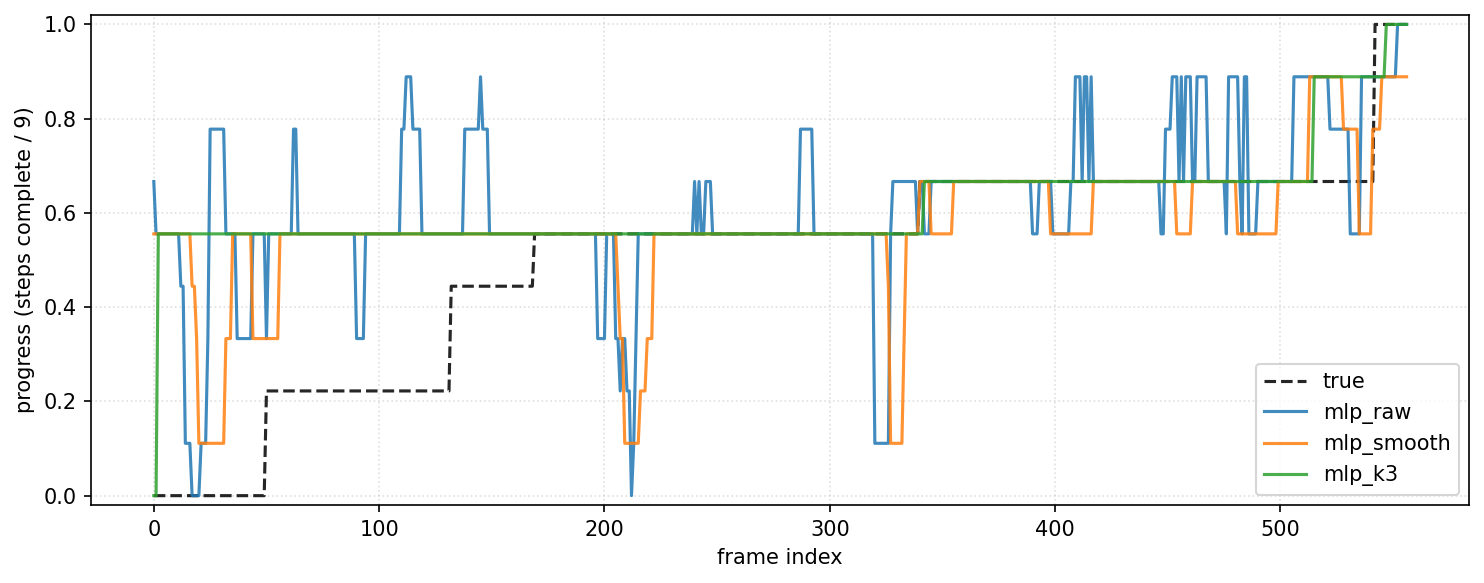

The table this chart was drawn from, first rows:
frame_idx, true, mlp_raw, mlp_smooth, mlp_k3
0, 0.0, 0.6667, 0.5556, 0.0
1, 0.0, 0.5556, 0.5556, 0.0
2, 0.0, 0.5556, 0.5556, 0.5556
3, 0.0, 0.5556, 0.5556, 0.5556
4, 0.0, 0.5556, 0.5556, 0.5556
5, 0.0, 0.5556, 0.5556, 0.5556
6, 0.0, 0.5556, 0.5556, 0.5556
7, 0.0, 0.5556, 0.5556, 0.5556
8, 0.0, 0.5556, 0.5556, 0.5556
9, 0.0, 0.5556, 0.5556, 0.5556
10, 0.0, 0.5556, 0.5556, 0.5556
11, 0.0, 0.5556, 0.5556, 0.5556
12, 0.0, 0.4444, 0.5556, 0.5556
13, 0.0, 0.4444, 0.5556, 0.5556
14, 0.0, 0.1111, 0.5556, 0.5556
15, 0.0, 0.1111, 0.5556, 0.5556
16, 0.0, 0.1111, 0.5556, 0.5556
17, 0.0, 0.0, 0.4444, 0.5556
18, 0.0, 0.0, 0.4444, 0.5556
19, 0.0, 0.0, 0.3333, 0.5556
20, 0.0, 0.0, 0.1111, 0.5556
21, 0.0, 0.1111, 0.1111, 0.5556
22, 0.0, 0.1111, 0.1111, 0.5556
23, 0.0, 0.1111, 0.1111, 0.5556
24, 0.0, 0.3333, 0.1111, 0.5556
25, 0.0, 0.7778, 0.1111, 0.5556
26, 0.0, 0.7778, 0.1111, 0.5556
27, 0.0, 0.7778, 0.1111, 0.5556
28, 0.0, 0.7778, 0.1111, 0.5556
29, 0.0, 0.7778, 0.1111, 0.5556
30, 0.0, 0.7778, 0.1111, 0.5556
31, 0.0, 0.7778, 0.1111, 0.5556
32, 0.0, 0.5556, 0.3333, 0.5556
33, 0.0, 0.5556, 0.3333, 0.5556
34, 0.0, 0.5556, 0.3333, 0.5556
35, 0.0, 0.5556, 0.5556, 0.5556
36, 0.0, 0.5556, 0.5556, 0.5556
37, 0.0, 0.3333, 0.5556, 0.5556
38, 0.0, 0.3333, 0.5556, 0.5556
39, 0.0, 0.3333, 0.5556, 0.5556
40, 0.0, 0.3333, 0.5556, 0.5556
41, 0.0, 0.3333, 0.5556, 0.5556
42, 0.0, 0.3333, 0.5556, 0.5556
43, 0.0, 0.3333, 0.5556, 0.5556
44, 0.0, 0.5556, 0.3333, 0.5556
45, 0.0, 0.5556, 0.3333, 0.5556
46, 0.0, 0.5556, 0.3333, 0.5556
47, 0.0, 0.5556, 0.3333, 0.5556
48, 0.0, 0.5556, 0.3333, 0.5556
49, 0.0, 0.5556, 0.3333, 0.5556
50, 0.2222, 0.3333, 0.3333, 0.5556
51, 0.2222, 0.5556, 0.3333, 0.5556
52, 0.2222, 0.5556, 0.3333, 0.5556
53, 0.2222, 0.5556, 0.3333, 0.5556
54, 0.2222, 0.5556, 0.3333, 0.5556
55, 0.2222, 0.5556, 0.3333, 0.5556
56, 0.2222, 0.5556, 0.5556, 0.5556
57, 0.2222, 0.5556, 0.5556, 0.5556
58, 0.2222, 0.5556, 0.5556, 0.5556
59, 0.2222, 0.5556, 0.5556, 0.5556
... 497 more rows
